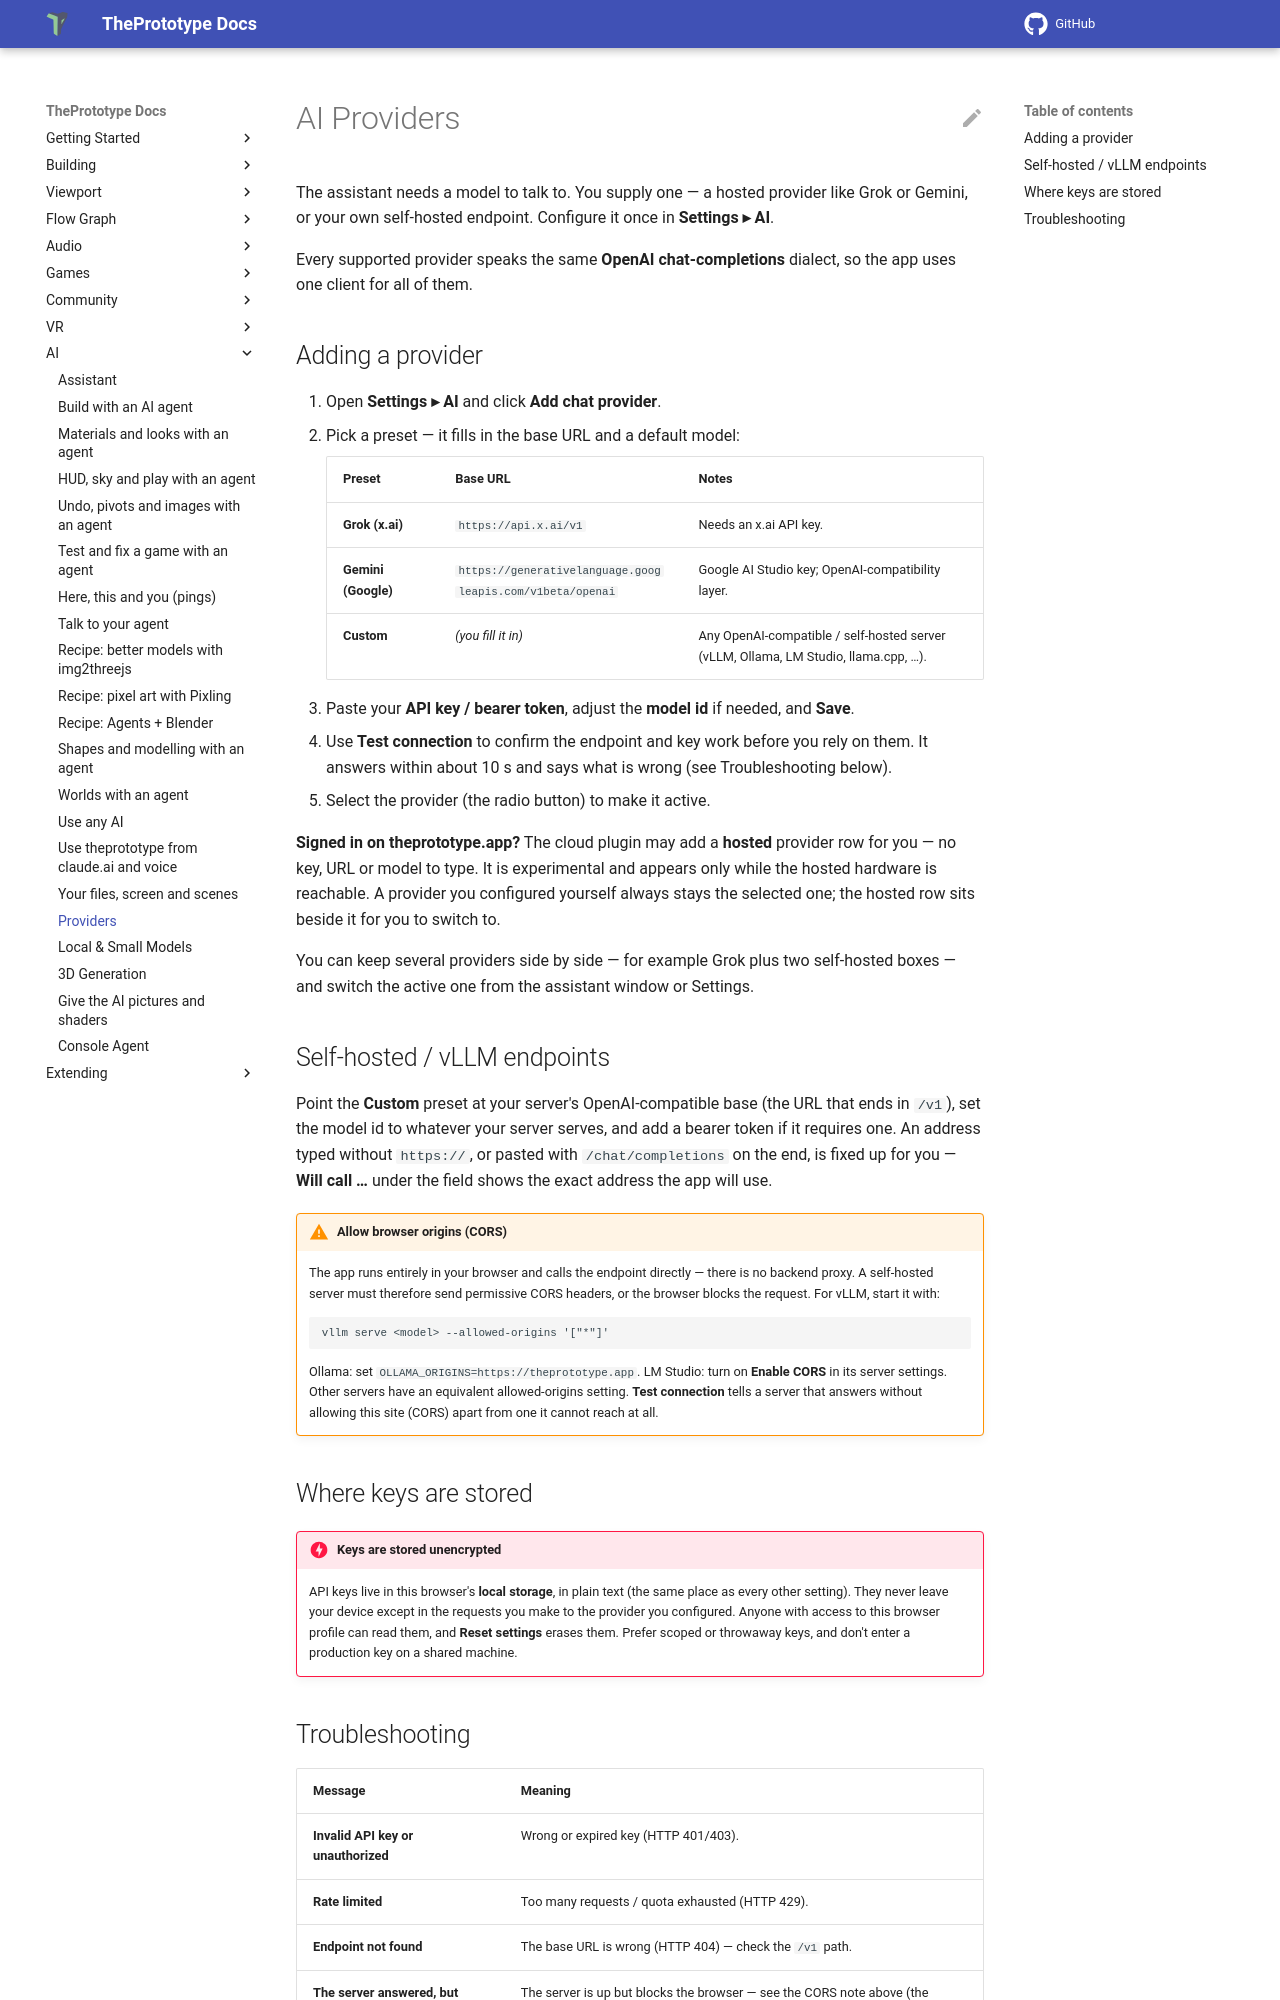

repository: theprototype-app/docs · page: ai/providers/index.html · generator: mkdocs

# AI Providers

The assistant needs a model to talk to. You supply one — a hosted provider like Grok or
Gemini, or your own self-hosted endpoint. Configure it once in **Settings ▸ AI**.

Every supported provider speaks the same **OpenAI chat-completions** dialect, so the app
uses one client for all of them.

## Adding a provider

1. Open **Settings ▸ AI** and click **Add chat provider**.
2. Pick a preset — it fills in the base URL and a default model:

    | Preset | Base URL | Notes |
    |---|---|---|
    | **Grok (x.ai)** | `https://api.x.ai/v1` | Needs an x.ai API key. |
    | **Gemini (Google)** | `https://generativelanguage.googleapis.com/v1beta/openai` | Google AI Studio key; OpenAI-compatibility layer. |
    | **Custom** | *(you fill it in)* | Any OpenAI-compatible / self-hosted server (vLLM, Ollama, LM Studio, llama.cpp, …). |

3. Paste your **API key / bearer token**, adjust the **model id** if needed, and **Save**.
4. Use **Test connection** to confirm the endpoint and key work before you rely on them. It answers within about 10 s
   and says what is wrong (see Troubleshooting below).
5. Select the provider (the radio button) to make it active.

**Signed in on theprototype.app?** The cloud plugin may add a **hosted** provider row for you — no key, URL or model to
type. It is experimental and appears only while the hosted hardware is reachable. A provider you configured yourself
always stays the selected one; the hosted row sits beside it for you to switch to.

You can keep several providers side by side — for example Grok plus two self-hosted boxes —
and switch the active one from the assistant window or Settings.

## Self-hosted / vLLM endpoints

Point the **Custom** preset at your server's OpenAI-compatible base (the URL that ends in
`/v1`), set the model id to whatever your server serves, and add a bearer token if it
requires one. An address typed without `https://`, or pasted with `/chat/completions` on the end, is fixed up for
you — **Will call …** under the field shows the exact address the app will use.

!!! warning "Allow browser origins (CORS)"
    The app runs entirely in your browser and calls the endpoint directly — there is no
    backend proxy. A self-hosted server must therefore send permissive CORS headers, or
    the browser blocks the request. For vLLM, start it with:

    ```
    vllm serve <model> --allowed-origins '["*"]'
    ```

    Ollama: set `OLLAMA_ORIGINS=https://theprototype.app`. LM Studio: turn on **Enable CORS** in its server
    settings. Other servers have an equivalent allowed-origins setting. **Test connection** tells a server that
    answers without allowing this site (CORS) apart from one it cannot reach at all.

## Where keys are stored

!!! danger "Keys are stored unencrypted"
    API keys live in this browser's **local storage**, in plain text (the same place as
    every other setting). They never leave your device except in the requests you make to
    the provider you configured. Anyone with access to this browser profile can read them,
    and **Reset settings** erases them. Prefer scoped or throwaway keys, and don't enter a
    production key on a shared machine.
